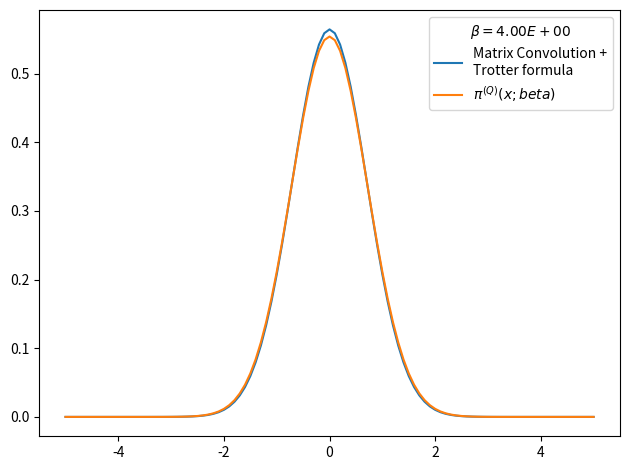

This figure's Python source:
# -*- coding: utf-8 -*-
from __future__ import division
import numpy as np
import matplotlib.pyplot as plt
from time import time

def rho_free(x,xp,beta):
    """
    Uso: devuelve elemento de matriz dsnsidad para el caso de una partícula libre en un toro infinito.
    """
    return (2.*np.pi*beta)**(-0.5) * np.exp(-(x-xp)**2 / (2 * beta) )

def harmonic_potential(x):
    return 0.5*x**2

def anharmonic_potential(x):
    return 0.5*x**2 - x**3 + x**4

def QHO_canonical_ensemble(x,beta):
    """
    Uso:    calcula probabilidad teórica cuántica de encontrar al osciladoe armónico 
            (presente en un baño térmico) en la posición x.
    
    Recibe:
        x: float            -> posición
        beta: float         -> inverso de temperatura en unidades reducidas beta = 1/T.
    
    Devuelve:
        probabilidad teórica cuántica en posición dada para temperatura T dada. 
    """
    return (np.tanh(beta/2.)/np.pi)**0.5 * np.exp(- x**2 * np.tanh(beta/2.))

def rho_trotter(grid, beta, potential=harmonic_potential):
    """
    Uso:    devuelve matriz densidad en aproximación de Trotter para altas temperaturas y un potencial dado

    Recibe:
        grid: list      -> lista de dimensión N
        beta: float     -> inverso de temperatura en unidades reducidas
        potential: func -> potencial de interacción

    Devuelve:
        matrix          -> matriz densidad de dimension NxN
    """
    return np.array([ [ rho_free(x , xp,beta) * np.exp(-0.5*beta*(potential(x)+potential(xp))) for x in grid] for xp in grid])

x_max = 5.
nx = 101
dx = 2. * x_max / (nx - 1)
grid_x = np.array([i*dx for i in range(-int((nx-1)/2), int(nx/2 + 1))])
N_beta = 8
beta_fin = 4
beta_ini = beta_fin/N_beta
rho = rho_trotter(grid_x,beta_ini/N_beta,potential=harmonic_potential)
for i in range(N_beta):
    rho = np.dot(rho,rho)
    rho *= dx
    beta_ini *= 2.
    print('%d) beta: %.2E -> %.2E'%(i, beta_ini/2,beta_ini))

#checkpoint: trace(rho)=0 when N_beta>16 and nx~1000 or nx~100
print (dx)
print(np.trace(rho))

rho_normalized = rho/(np.trace(rho)*dx)
weights = np.diag(rho_normalized)

plt.figure()
plt.plot(grid_x, weights, label = 'Matrix Convolution +\nTrotter formula')
plt.plot(grid_x, QHO_canonical_ensemble(grid_x,beta_fin), label=u'$\pi^{(Q)}(x;beta)$' )
plt.legend(title=u'$\\beta=%.2E$'%beta_fin)
plt.tight_layout()
plt.show()
plt.close()
